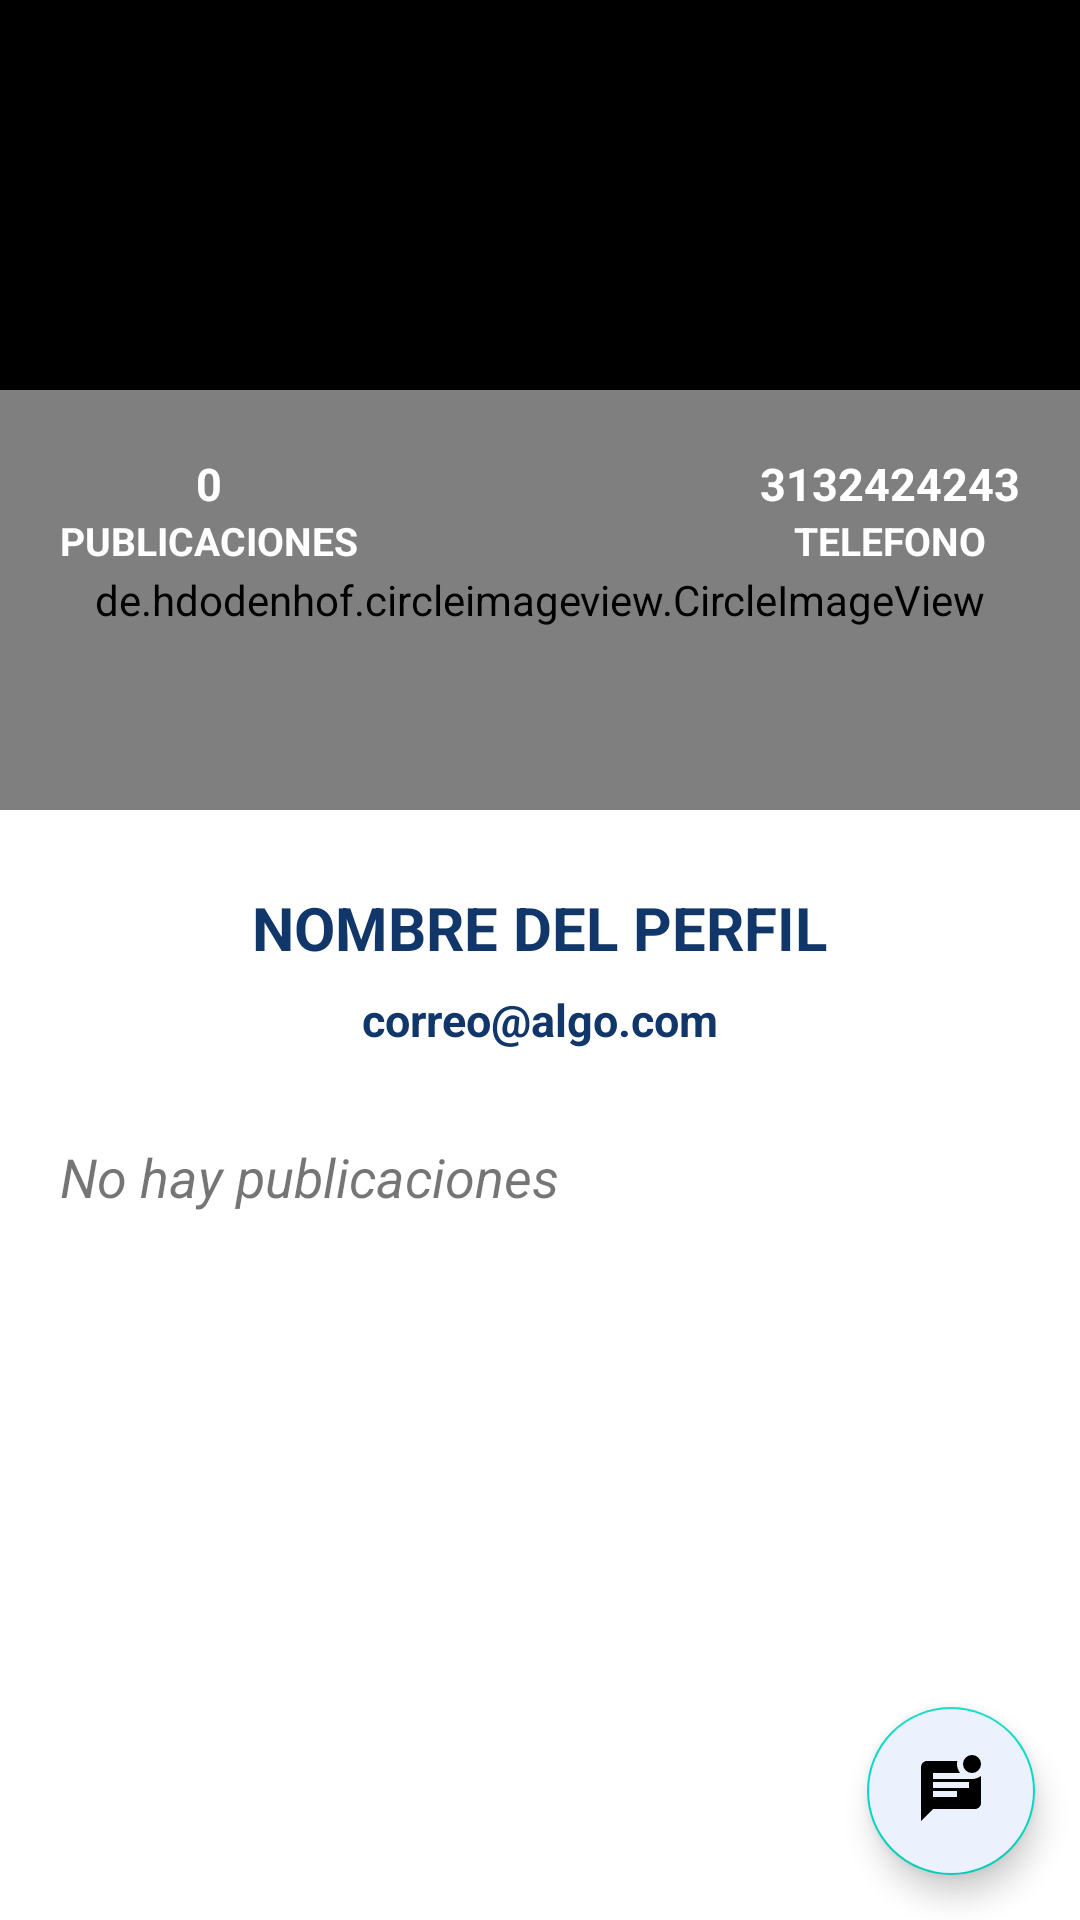

Produce the Android XML layout that renders to this screen, including the resource entries it uses.
<!-- AndroidManifest.xml: application theme Theme.SocialMedia -->
<!-- res/layout/activity_user_profile.xml -->
<?xml version="1.0" encoding="utf-8"?>
<androidx.coordinatorlayout.widget.CoordinatorLayout xmlns:android="http://schemas.android.com/apk/res/android"
    xmlns:tools="http://schemas.android.com/tools"
    android:layout_width="match_parent"
    android:layout_height="match_parent"
    xmlns:app="http://schemas.android.com/apk/res-auto"
    tools:context=".activities.UserProfileActivity">

    <com.google.android.material.appbar.AppBarLayout
        android:layout_width="match_parent"
        android:layout_height="350dp"
        android:background="@color/white"
        android:theme="@style/ThemeOverlay.AppCompat.Dark.ActionBar"
        >

        <com.google.android.material.appbar.CollapsingToolbarLayout
            android:layout_width="match_parent"
            android:layout_height="match_parent"
            app:layout_scrollFlags="scroll|exitUntilCollapsed"
            app:contentScrim="@color/dark_blue"
            >

            <FrameLayout
                android:layout_width="match_parent"
                android:layout_height="match_parent"
                app:layout_collapseMode="parallax"
                android:transitionName="@string/transtionname_picture"
                android:contentDescription="@string/imagen">

                <View
                    android:layout_width="match_parent"
                    android:layout_height="200dp"
                    android:background="@color/black" />

                <ImageView
                    android:id="@+id/imageViewCoverP"
                    android:layout_width="match_parent"
                    android:layout_height="200dp"
                    android:src="@drawable/cover_image"
                    android:scaleType="centerCrop"
                    android:alpha="0.8"
                    app:layout_collapseMode="parallax"
                     />

                <de.hdodenhof.circleimageview.CircleImageView
                    android:id="@+id/circleImageP"
                    android:layout_width="match_parent"
                    android:layout_height="140dp"
                    android:src="@drawable/ic_person"
                    app:civ_circle_background_color="@color/colorGrayLight"
                    android:layout_marginTop="130dp"
                    app:civ_border_color="@color/white"
                    app:civ_border_width="5dp"
                    />

                <LinearLayout
                    android:layout_width="wrap_content"
                    android:layout_height="wrap_content"
                    android:orientation="vertical"
                    android:layout_gravity="center|right"
                    android:layout_marginRight="20dp"
                    android:layout_marginBottom="5dp"
                    android:gravity="center"
                    tools:ignore="RtlHardcoded">

                    <TextView
                        android:id="@+id/textViewPhone"
                        android:layout_width="wrap_content"
                        android:layout_height="wrap_content"
                        android:text="@string/telefonoPrueba"
                        android:textColor="@color/white"
                        android:textStyle="bold"
                        android:textSize="15sp" />

                    <TextView
                        android:layout_width="wrap_content"
                        android:layout_height="wrap_content"
                        android:text="@string/telefono_prueba"
                        android:textColor="@color/white"
                        android:textStyle="bold"
                        android:textSize="13sp" />


                </LinearLayout>

                <LinearLayout
                    android:layout_width="wrap_content"
                    android:layout_height="wrap_content"
                    android:orientation="vertical"
                    android:layout_gravity="center|left"
                    android:layout_marginStart="20dp"
                    android:layout_marginBottom="5dp"
                    android:gravity="center"
                    tools:ignore="RtlHardcoded">

                    <TextView
                        android:id="@+id/textViewPostNumber"
                        android:layout_width="wrap_content"
                        android:layout_height="wrap_content"
                        android:text="@string/numero_publicaciones_prueba"
                        android:textColor="@color/white"
                        android:textStyle="bold"
                        android:textSize="15sp" />

                    <TextView
                        android:layout_width="wrap_content"
                        android:layout_height="wrap_content"
                        android:text="@string/publicaciones_prueba"
                        android:textColor="@color/white"
                        android:textStyle="bold"
                        android:textSize="13sp" />


                </LinearLayout>

                <LinearLayout
                    android:layout_width="match_parent"
                    android:layout_height="wrap_content"
                    android:orientation="vertical"
                    android:layout_gravity="bottom"
                    android:gravity="center">

                    <TextView
                        android:id="@+id/textViewUsername"
                        android:layout_width="wrap_content"
                        android:layout_height="wrap_content"
                        android:text="@string/nombre_del_perfil"
                        android:textColor="@color/dark_blue"
                        android:textStyle="bold"
                        android:textSize="20sp" />

                    <TextView
                        android:id="@+id/textViewEmail"
                        android:layout_width="wrap_content"
                        android:layout_height="wrap_content"
                        android:text="@string/correo_prueba"
                        android:textColor="@color/dark_blue"
                        android:textStyle="bold"
                        android:layout_marginTop="7dp"
                        android:textSize="15sp" />
                </LinearLayout>
            </FrameLayout>

            <androidx.appcompat.widget.Toolbar
                android:id="@+id/toolbar"
                android:layout_width="match_parent"
                android:layout_height="?attr/actionBarSize"
                app:layout_collapseMode="pin"/>

        </com.google.android.material.appbar.CollapsingToolbarLayout>

    </com.google.android.material.appbar.AppBarLayout>

    <androidx.core.widget.NestedScrollView
        android:layout_width="match_parent"
        android:layout_height="match_parent"
        app:layout_behavior="@string/appbar_scrolling_view_behavior"
        android:layout_marginTop="20dp">

        <LinearLayout
            android:layout_width="match_parent"
            android:layout_height="match_parent"
            android:orientation="vertical">
            <TextView
                android:id="@+id/textViewPostExist"
                android:layout_width="wrap_content"
                android:layout_height="wrap_content"
                android:text="@string/no_hay_publicaciones"
                android:layout_marginTop="10dp"
                android:layout_marginBottom="10dp"
                android:layout_marginLeft="20dp"
                android:layout_marginRight="20dp"
                android:textSize="18sp"
                android:textStyle="italic" />

            <androidx.recyclerview.widget.RecyclerView
                android:id="@+id/recyclerViewMyPost"
                android:layout_width="match_parent"
                android:layout_height="match_parent"
                app:layout_behavior="com.google.android.material.appbar.AppBarLayout$ScrollingViewBehavior"/>

        </LinearLayout>

    </androidx.core.widget.NestedScrollView>
    <com.google.android.material.floatingactionbutton.FloatingActionButton
        android:id="@+id/fabChat"
        android:layout_width="wrap_content"
        android:layout_height="wrap_content"
        android:src="@drawable/ic_chat"
        android:backgroundTint="@color/light_blue"
        android:layout_gravity="bottom|right"
        android:layout_margin="15dp"/>
</androidx.coordinatorlayout.widget.CoordinatorLayout>
<!-- resources referenced by this layout -->
<resources>
  <color name="black">#FF000000</color>
  <color name="colorGrayLight">#F1EFEF</color>
  <color name="dark_blue">#11366A</color>
  <color name="light_blue">#EBF1FD</color>
  <color name="white">#FFFFFFFF</color>
  <!-- drawable ic_chat (drawable) -->
  <vector android:height="24dp" android:tint="#11366A"
      android:viewportHeight="24" android:viewportWidth="24"
      android:width="24dp" xmlns:android="http://schemas.android.com/apk/res/android">
      <path android:fillColor="@android:color/white" android:pathData="M19,3m-3,0a3,3 0,1 1,6 0a3,3 0,1 1,-6 0"/>
      <path android:fillColor="@android:color/white" android:pathData="M6,8V6h9.03c-1.21,-1.6 -1.08,-3.21 -0.92,-4H4.01c-1.1,0 -2,0.89 -2,2L2,22l4,-4h14c1.1,0 2,-0.9 2,-2V6.97C21.16,7.61 20.13,8 19,8H6zM14,14H6v-2h8V14zM18,11H6V9h12V11z"/>
  </vector>
  <string name="correo_prueba">correo@algo.com</string>
  <string name="imagen">Imagen</string>
  <string name="no_hay_publicaciones">No hay publicaciones</string>
  <string name="nombre_del_perfil">NOMBRE DEL PERFIL</string>
  <string name="numero_publicaciones_prueba">0</string>
  <string name="publicaciones_prueba">PUBLICACIONES</string>
  <string name="telefonoPrueba">3132424243</string>
  <string name="telefono_prueba">TELEFONO</string>
  <string name="transtionname_picture">transitionnamepicture</string>
  <style name="Theme.SocialMedia" parent="Theme.MaterialComponents.DayNight.NoActionBar">
          
          <item name="colorPrimary">@color/dark_blue</item>
          <item name="colorPrimaryVariant">@color/dark_blue</item>
          <item name="colorOnPrimary">@color/white</item>
          
          <item name="colorSecondary">@color/teal_200</item>
          <item name="colorSecondaryVariant">@color/teal_700</item>
          <item name="colorOnSecondary">@color/black</item>
          
          <item name="android:statusBarColor" tools:targetApi="l">?attr/colorPrimaryVariant</item>
          
      </style>
  <color name="teal_200">#FF03DAC5</color>
  <color name="teal_700">#FF018786</color>
</resources>
